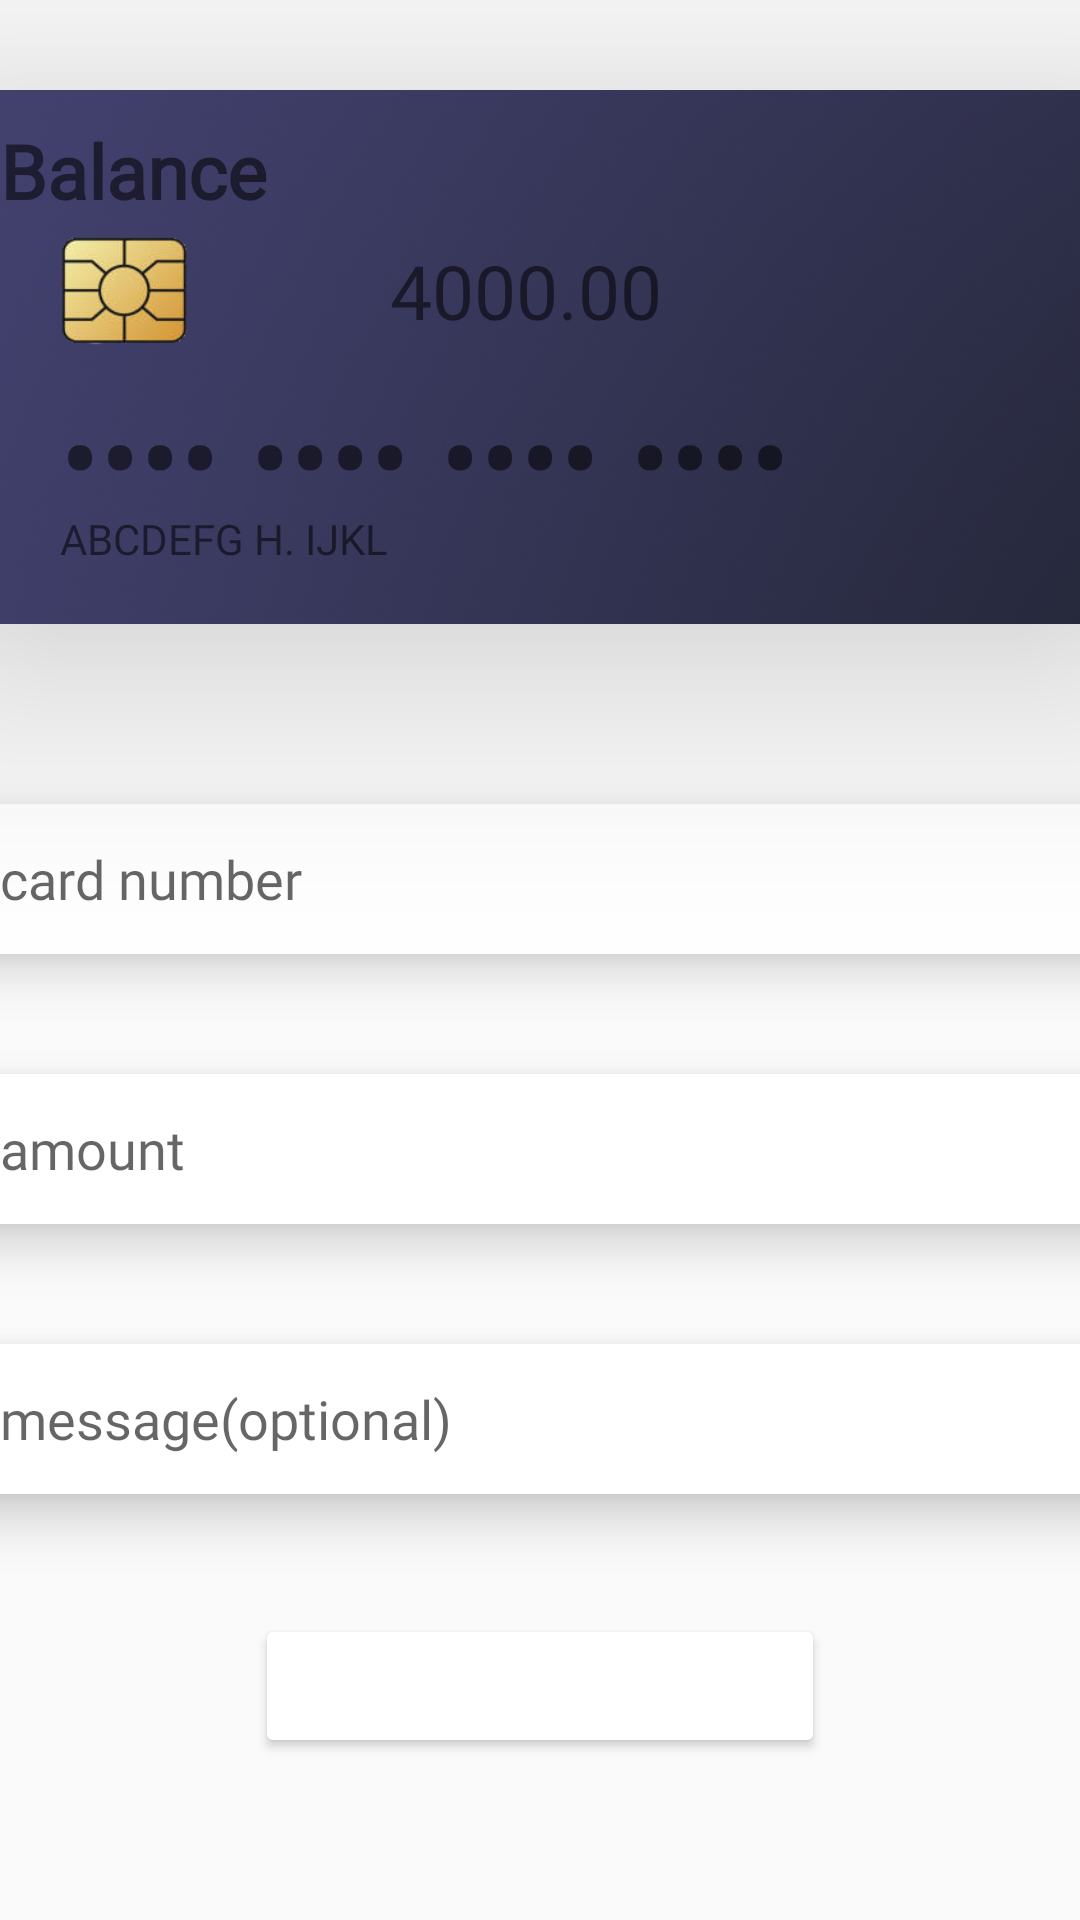

Layout XML and referenced resources for this Android screen:
<!-- AndroidManifest.xml: application theme Theme.EcoBank -->
<!-- res/layout/fragment_deposit.xml -->
<?xml version="1.0" encoding="utf-8"?>
<LinearLayout xmlns:android="http://schemas.android.com/apk/res/android"
    xmlns:app="http://schemas.android.com/apk/res-auto"
    xmlns:tools="http://schemas.android.com/tools"
    android:id="@+id/main"
    android:layout_width="match_parent"
    android:layout_height="match_parent"
    android:orientation="vertical"
    tools:context=".Deposit">



    <androidx.cardview.widget.CardView
        android:layout_marginTop="30dp"
        android:layout_width="380dp"
        android:layout_height="178dp"
        android:layout_gravity="center"
        app:cardElevation="50dp"
        app:cardCornerRadius="10dp">

        <ImageView
            android:id="@+id/card_bg"
            android:layout_width="match_parent"
            android:layout_height="match_parent"
            android:src="@drawable/background"
            android:scaleType="centerCrop"/>



        <TextView
            android:id="@+id/deposit_balance"
            android:layout_width="wrap_content"
            android:layout_height="wrap_content"
            android:layout_margin="10sp"
            android:fontFamily="@font/abeezee"
            android:text="@string/deposit_balance"
            android:textSize="25sp"
            android:textStyle="bold" />

        <ImageView
            android:id="@+id/imageView2"
            android:layout_width="43dp"
            android:layout_height="48dp"
            android:layout_marginLeft="30dp"
            android:layout_marginTop="43dp"
            app:srcCompat="@drawable/sim" />

        <TextView
            android:id="@+id/textView"
            android:layout_width="wrap_content"
            android:layout_height="36dp"
            android:layout_marginLeft="30dp"
            android:layout_marginTop="95dp"
            android:text="@string/credit"
            android:textSize="40dp" />

        <ImageView
            android:id="@+id/imageView3"
            android:layout_marginTop="120dp"
            android:layout_marginLeft="290dp"
            android:layout_width="83dp"
            android:layout_height="60dp"
            app:srcCompat="@drawable/visa" />

        <TextView
            android:id="@+id/textView2"
            android:layout_width="wrap_content"
            android:layout_height="wrap_content"
            android:layout_marginLeft="30dp"
            android:layout_marginTop="140dp"
            android:fontFamily="@font/abeezee"
            android:text="@string/c_name" />

        <TextView
            android:id="@+id/editTextText"
            android:layout_width="wrap_content"
            android:layout_height="wrap_content"
            android:background="@color/transparent"
            android:ems="10"
            android:fontFamily="@font/abeezee"
            android:layout_marginLeft="140dp"
            android:layout_marginTop="50dp"
            android:textSize="25sp"
            android:inputType="text"
            android:text="@string/amount_balance" />




    </androidx.cardview.widget.CardView>

    <androidx.cardview.widget.CardView
        android:layout_marginTop="60dp"
        android:layout_width="380dp"
        android:layout_height="50dp"
        android:layout_gravity="center"
        app:cardCornerRadius="10dp"
        app:cardElevation="10dp"
        >

        <EditText
            android:id="@+id/card_number"
            android:layout_width="match_parent"
            android:layout_height="match_parent"
            android:background="@color/transparent"
            android:ems="10"
            android:hint="@string/card_number"
            android:inputType="number"
            android:paddingStart="10dp"
            android:fontFamily="@font/abeezee"
            android:text="" />
    </androidx.cardview.widget.CardView>

    <androidx.cardview.widget.CardView
        android:layout_marginTop="40dp"
        android:layout_width="380dp"
        android:layout_height="50dp"
        android:layout_gravity="center"
        app:cardCornerRadius="10dp"
        app:cardElevation="10dp">

        <EditText
            android:id="@+id/d_amount"
            android:layout_width="match_parent"
            android:layout_height="match_parent"
            android:background="@color/transparent"
            android:ems="10"
            android:hint="@string/d_amount"
            android:inputType="number"
            android:fontFamily="@font/abeezee"
            android:paddingStart="10dp"
            android:text="" />
    </androidx.cardview.widget.CardView>

    <androidx.cardview.widget.CardView
        android:layout_marginTop="40dp"
        android:layout_width="380dp"
        android:layout_height="50dp"
        android:layout_gravity="center"
        app:cardCornerRadius="10dp"
        app:cardElevation="10dp">

        <EditText
            android:id="@+id/d_message"
            android:layout_width="match_parent"
            android:layout_height="match_parent"
            android:background="@color/transparent"
            android:ems="10"
            android:hint="@string/d_message"
            android:fontFamily="@font/abeezee"
            android:inputType="number"
            android:paddingStart="10dp"
            android:text="" />
    </androidx.cardview.widget.CardView>

    <Button
        android:id="@+id/d_confirm"
        android:layout_width="190dp"
        android:layout_height="wrap_content"
        android:layout_marginTop="40dp"
        android:layout_gravity="center"
        android:gravity="center"
        android:textColor="#FFFFFF"
        android:backgroundTint="@color/nicergreen"
        android:text="@string/d_confirm" />


</LinearLayout>
<!-- resources referenced by this layout -->
<resources>
  <color name="transparent">#00000000</color>
  <!-- drawable background: png bitmap (drawable, 148679 bytes) -->
  <!-- drawable sim: png bitmap (drawable, 15043 bytes) -->
  <string name="amount_balance">4000.00</string>
  <string name="c_name">ABCDEFG H. IJKL</string>
  <string name="card_number">card number</string>
  <string name="credit">•••• •••• •••• ••••</string>
  <string name="d_amount">amount</string>
  <string name="d_confirm">confirm</string>
  <string name="d_message">message(optional)</string>
  <string name="deposit_balance">Balance</string>
  <style name="Theme.EcoBank" parent="Base.Theme.EcoBank" />
  <style name="Base.Theme.EcoBank" parent="Theme.AppCompat.Light.NoActionBar">
          
          
      </style>
</resources>
